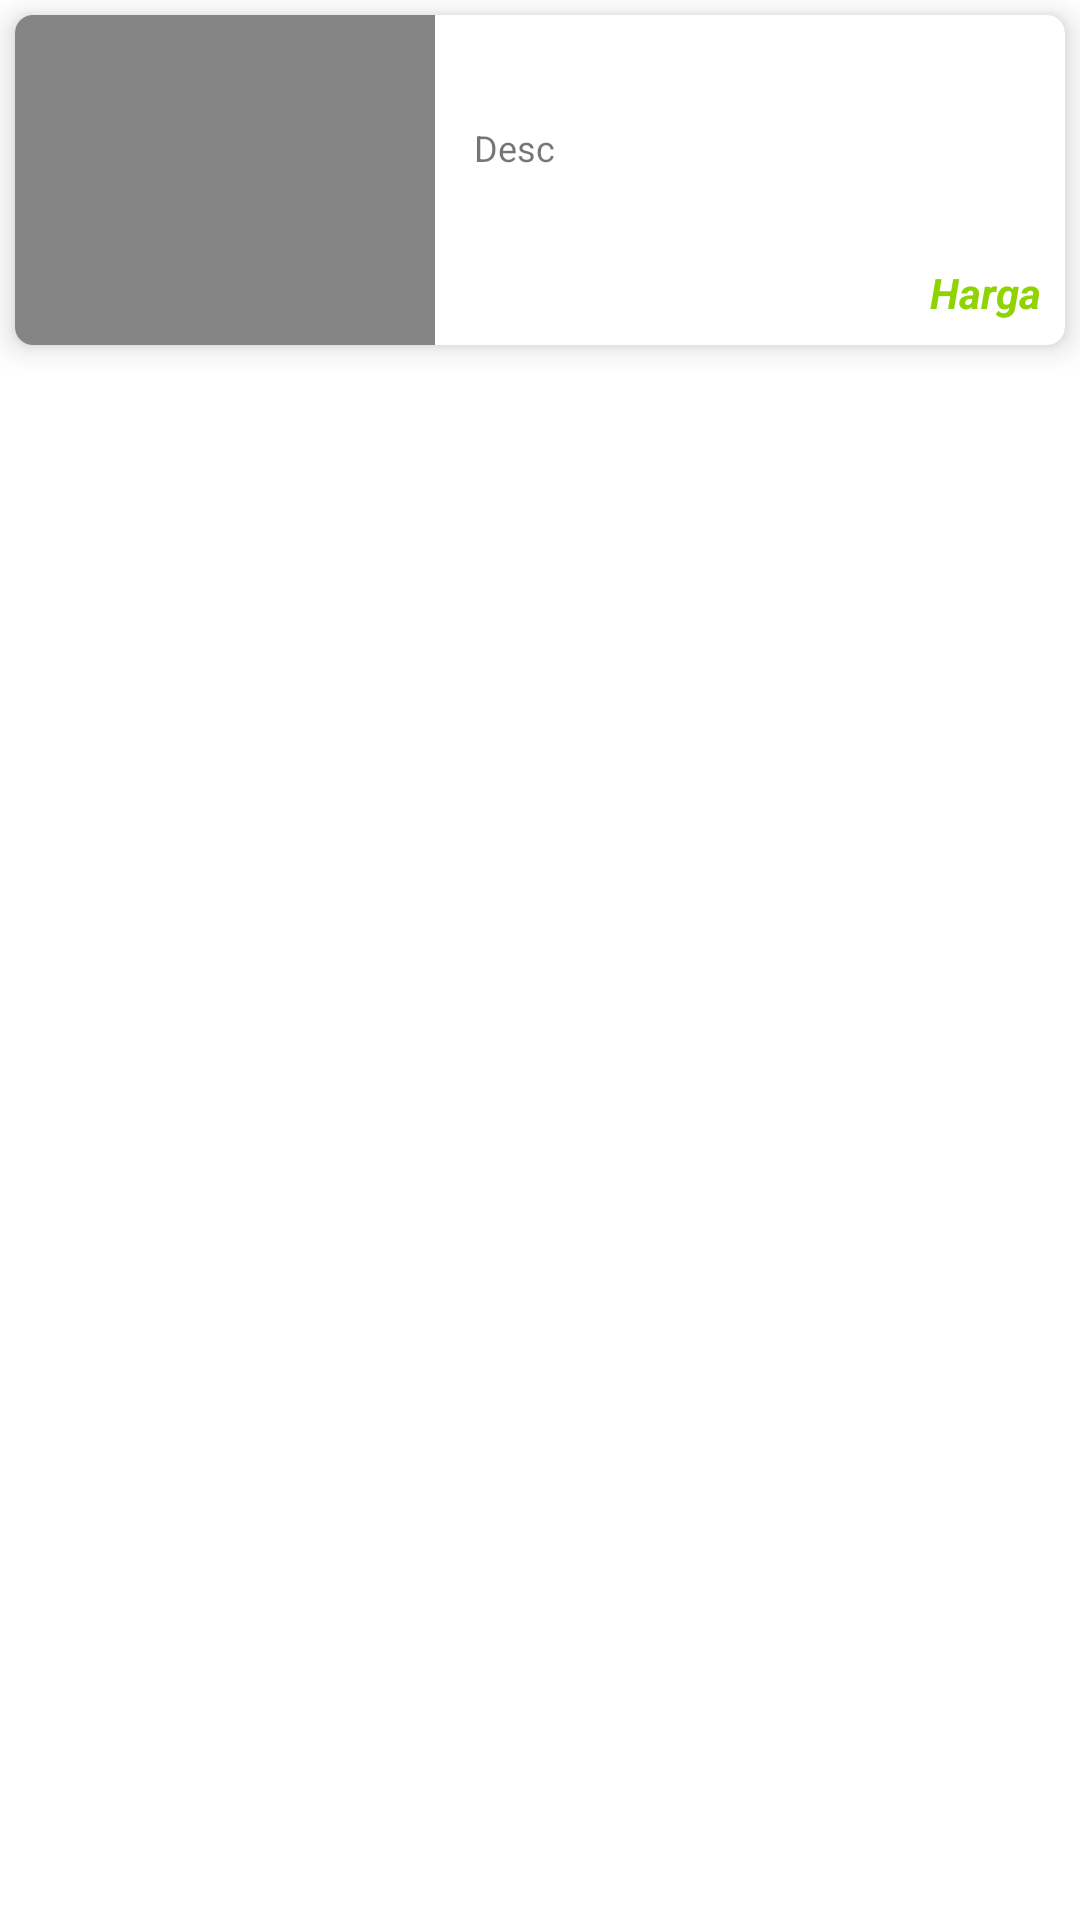

Reconstruct the res/layout file that produces this screen, plus the resources it refers to.
<!-- AndroidManifest.xml: application theme Theme.ErlanggaMenuMakanan -->
<!-- res/layout/list_row.xml -->
<?xml version="1.0" encoding="utf-8"?>
<LinearLayout xmlns:android="http://schemas.android.com/apk/res/android"
    xmlns:tools="http://schemas.android.com/tools"
    android:layout_width="match_parent"
    android:layout_height="wrap_content"
    xmlns:app="http://schemas.android.com/apk/res-auto"
    android:orientation="vertical"
    android:id="@+id/divItem">

    <androidx.cardview.widget.CardView
        android:layout_width="match_parent"
        android:layout_height="wrap_content"
        android:layout_margin="5dp"
        app:cardCornerRadius="6dp"
        app:cardElevation="6dp">

        <LinearLayout
            android:layout_width="match_parent"
            android:layout_height="110dp"
            android:orientation="horizontal">
            <ImageView
                android:scaleType="centerCrop"
                android:id="@+id/imageView"
                android:layout_width="140dp"
                android:layout_height="110dp"
                android:src="@color/txtGrey"/>


            <LinearLayout
                android:layout_width="match_parent"
                android:layout_height="wrap_content"
                android:orientation="horizontal"
                android:padding="8dp">

                <RelativeLayout
                    android:layout_width="match_parent"
                    android:layout_height="match_parent">
                    <LinearLayout
                        android:layout_width="match_parent"
                        android:layout_height="match_parent"
                        android:orientation="vertical">

                        <TextView
                            android:id="@+id/tvTitle"
                            android:layout_width="wrap_content"
                            android:layout_height="wrap_content"
                            android:layout_marginLeft="5dp"
                            android:textColor="#000000"
                            tools:text="Judul"
                            android:layout_marginTop="4dp"
                            android:textSize="14dp"/>

                        <TextView
                            android:id="@+id/tvDesc"
                            android:layout_width="wrap_content"
                            android:layout_height="wrap_content"
                            android:layout_marginLeft="5dp"
                            android:layout_marginTop="5dp"
                            android:layout_toRightOf="@id/imageView"
                            android:text="Desc"
                            android:textSize="12dp"
                            android:ellipsize="end"
                            android:maxLines="2"/>

                    </LinearLayout>
                    <TextView
                        android:id="@+id/tvHarga"
                        android:layout_width="wrap_content"
                        android:layout_height="wrap_content"
                        android:layout_marginTop="5dp"
                        android:text="Harga"
                        android:layout_alignParentRight="true"
                        android:layout_alignParentBottom="true"
                        android:textColor="@color/greenColor"
                        android:textStyle="bold|italic"
                        android:textSize="14sp"/>
                </RelativeLayout>

            </LinearLayout>
        </LinearLayout>



    </androidx.cardview.widget.CardView>

</LinearLayout>
<!-- resources referenced by this layout -->
<resources>
  <color name="greenColor">#8FD400</color>
  <color name="txtGrey">#868585</color>
  <style name="Theme.ErlanggaMenuMakanan" parent="Theme.MaterialComponents.DayNight.DarkActionBar">
          
          <item name="colorPrimary">@color/purple_500</item>
          <item name="colorPrimaryVariant">@color/purple_700</item>
          <item name="colorOnPrimary">@color/white</item>
          
          <item name="colorSecondary">@color/teal_200</item>
          <item name="colorSecondaryVariant">@color/teal_700</item>
          <item name="colorOnSecondary">@color/black</item>
          
          <item name="android:statusBarColor" tools:targetApi="l">?attr/colorPrimaryVariant</item>
          
      </style>
  <color name="purple_500">#FF6200EE</color>
  <color name="purple_700">#FF3700B3</color>
  <color name="white">#FFFFFFFF</color>
  <color name="teal_200">#FF03DAC5</color>
  <color name="teal_700">#FF018786</color>
  <color name="black">#FF000000</color>
</resources>
